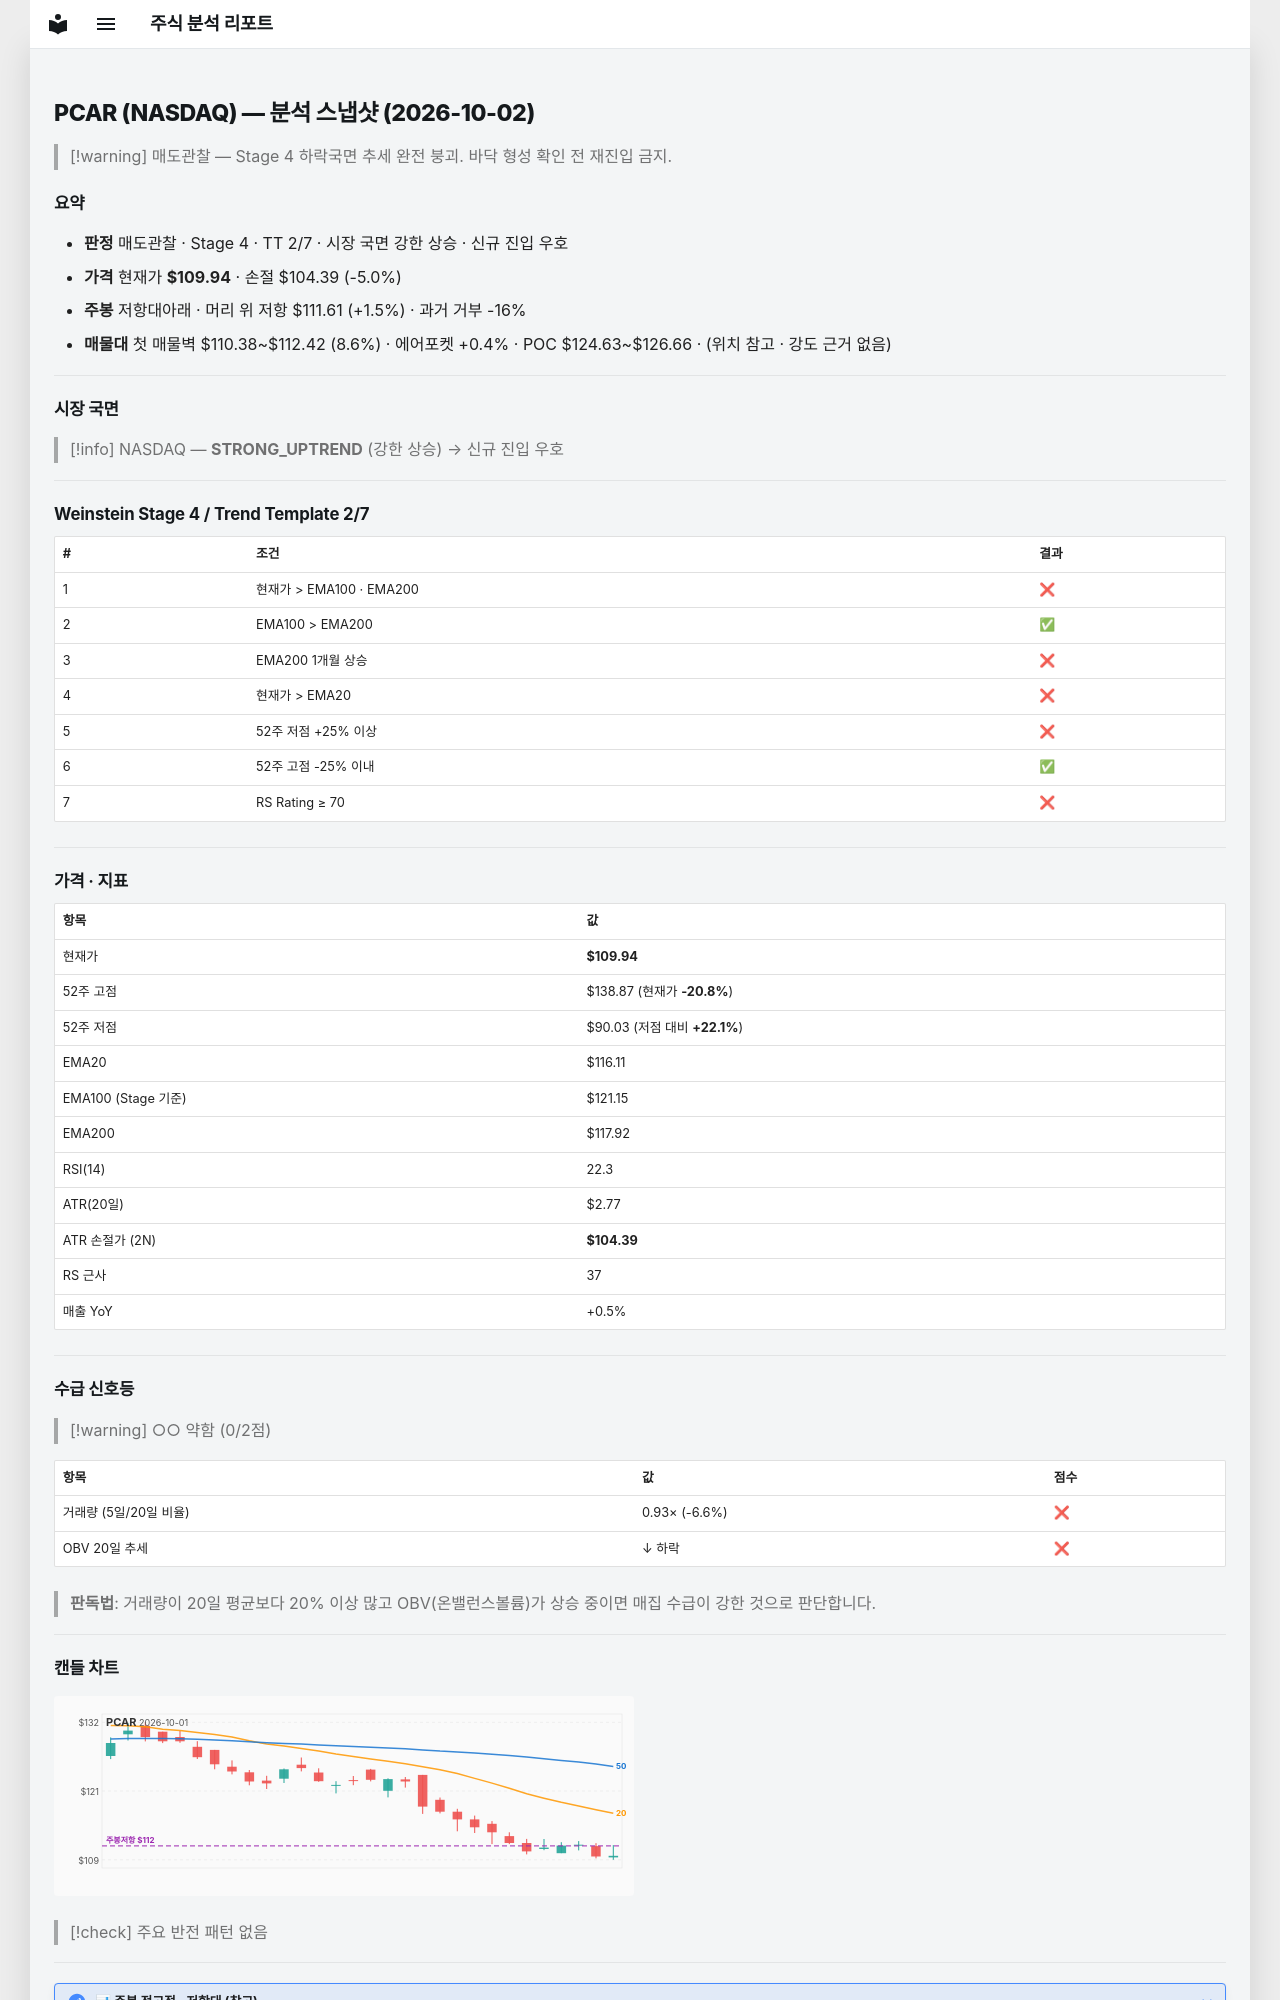

repository: soloandco/stock-reports · page: snapshots/PCAR-2026-10-02/index.html · generator: mkdocs

---
type: analysis-snapshot
title: PCAR 분석 스냅샷
ticker: PCAR
market: NASDAQ
created: 2026-10-02
updated: 2026-10-02
bar-date: 2026-10-01
verdict: 매도관찰
real-rr: 0.30
sma50-gap-pct: -5.3
weekly-position: 저항대아래
weekly-overhead-price: 111.61
weekly-overhead-pct: 1.5
stage: 4
trend-template-score: 2
tt-max: 7
ma-set: ema-20-100-200
price: 109.94000244140625
stop-price: 104.39167910420028
market-regime: STRONG_UPTREND
supply-demand-score: 0/2
supply-demand-label: 약함
status: tracking
tags:
  - stock-agent
  - watchlist
  - PCAR
  - analysis
related:
  - "[[analysis-template]]"
---

# PCAR (NASDAQ) — 분석 스냅샷 (2026-10-02)

> [!warning] 매도관찰 — Stage 4 하락국면
> 추세 완전 붕괴. 바닥 형성 확인 전 재진입 금지.

## 요약

- **판정** 매도관찰 · Stage 4 · TT 2/7 · 시장 국면 강한 상승 · 신규 진입 우호
- **가격** 현재가 **$109.94** · 손절 $104.39 (-5.0%)
- **주봉** 저항대아래 · 머리 위 저항 $111.61 (+1.5%) · 과거 거부 -16%
- **매물대** 첫 매물벽 $110.38~$112.42 (8.6%) · 에어포켓 +0.4% · POC $124.63~$126.66 · (위치 참고 · 강도 근거 없음)

---

## 시장 국면

> [!info] NASDAQ — **STRONG_UPTREND** (강한 상승) → 신규 진입 우호

---

## Weinstein Stage 4 / Trend Template 2/7

| # | 조건 | 결과 |
|---|------|------|
| 1 | 현재가 > EMA100 · EMA200 | ❌ |
| 2 | EMA100 > EMA200 | ✅ |
| 3 | EMA200 1개월 상승 | ❌ |
| 4 | 현재가 > EMA20 | ❌ |
| 5 | 52주 저점 +25% 이상 | ❌ |
| 6 | 52주 고점 -25% 이내 | ✅ |
| 7 | RS Rating ≥ 70 | ❌ |

---

## 가격 · 지표

| 항목 | 값 |
|------|---|
| 현재가 | **$109.94** |
| 52주 고점 | $138.87 (현재가 **-20.8%**) |
| 52주 저점 | $90.03 (저점 대비 **+22.1%**) |
| EMA20 | $116.11 |
| EMA100 (Stage 기준) | $121.15 |
| EMA200 | $117.92 |
| RSI(14) | 22.3 |
| ATR(20일) | $2.77 |
| ATR 손절가 (2N) | **$104.39** |
| RS 근사 | 37 |
| 매출 YoY | +0.5% |

---
## 수급 신호등

> [!warning] ○○ 약함 (0/2점)

| 항목 | 값 | 점수 |
|------|------|------|
| 거래량 (5일/20일 비율) | 0.93× (-6.6%) | ❌ |
| OBV 20일 추세 | ↓ 하락 | ❌ |

> **판독법**: 거래량이 20일 평균보다 20% 이상 많고 OBV(온밸런스볼륨)가 상승 중이면 매집 수급이 강한 것으로 판단합니다.

---
